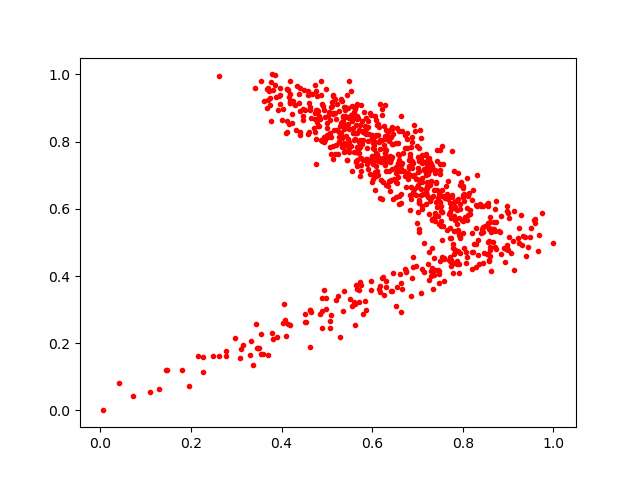

The file beside this chart, header and first rows:
0.74911535, 0.7327621
0.3582, 0.1683
0.7943, 0.5986
0.6286, 0.8167
0.7617, 0.6388
0.7717, 0.5432
0.8437, 0.6079
0.6729, 0.8188
0.3961, 0.9132
0.6426, 0.6848
0.599, 0.6804
0.4051, 0.3157
0.5367, 0.2967
0.7234, 0.7363
0.7518, 0.5622
0.6082, 0.7611
0.4622, 0.2973
0.5976, 0.3583
0.5137, 0.8845
0.6434, 0.7927
0.6877, 0.7975
0.5511, 0.3315
0.8059, 0.5746
0.4883, 0.2455
0.7065, 0.836
0.5206, 0.7908
0.6794, 0.6891
0.7079, 0.6417
0.6019, 0.7806
0.6883, 0.3939
0.5079, 0.8632
0.6907, 0.4273
0.5477, 0.8987
0.5407, 0.8948
0.8549, 0.5026
0.623, 0.75
0.5319, 0.8565
0.5992, 0.7551
0.5804, 0.286
0.5012, 0.8558
0.4151, 0.2576
0.7875, 0.4344
0.5067, 0.7836
0.6953, 0.8306
0.9136, 0.4183
0.5382, 0.9039
0.7327, 0.5699
0.5268, 0.8918
0.7381, 0.707
0.7202, 0.6809
0.659, 0.7138
0.7391, 0.5787
0.7606, 0.6334
0.8849, 0.4645
0.7939, 0.6158
0.4993, 0.8396
0.5332, 0.7895
0.7525, 0.5937
0.4597, 0.9139
0.6422, 0.8368
0.5497, 0.9815
... 759 more rows
